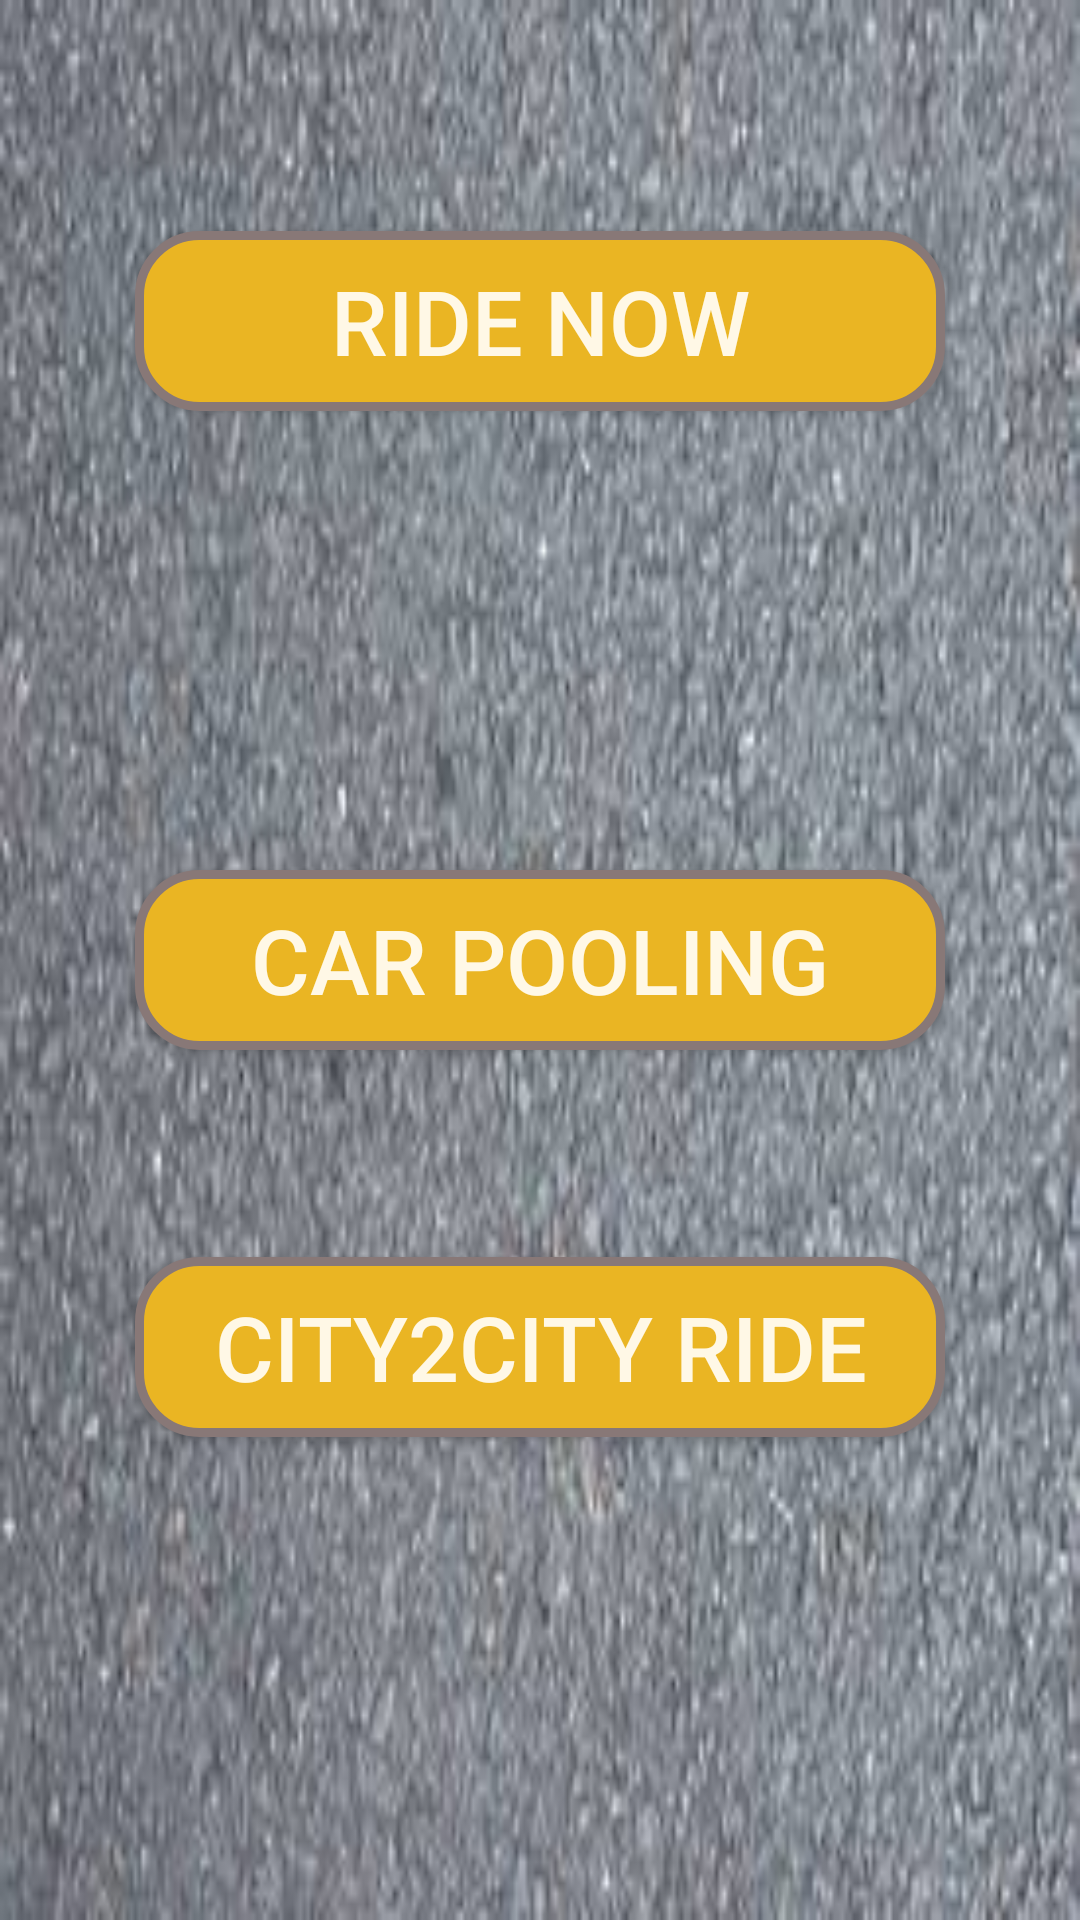

Write the Android layout XML for this screen, with the resource values it uses.
<!-- AndroidManifest.xml: application theme AppTheme -->
<!-- res/layout/activity_main.xml -->
<?xml version="1.0" encoding="utf-8"?>
<RelativeLayout xmlns:android="http://schemas.android.com/apk/res/android"
    xmlns:tools="http://schemas.android.com/tools"
    android:id="@+id/back"
    android:layout_width="match_parent"
    android:layout_height="match_parent"
    android:paddingBottom="@dimen/activity_vertical_margin"
    android:paddingLeft="@dimen/activity_horizontal_margin"
    android:paddingRight="@dimen/activity_horizontal_margin"
    android:paddingTop="@dimen/activity_vertical_margin"
    tools:context="com.example.priya.practice_app.MainActivity"
    android:background="@drawable/back2"
    android:clickable="false">

    <Button
        android:layout_width="270dp"
        android:layout_height="wrap_content"
        android:text="Car pooling"
        android:id="@+id/button"
        android:textColor="#FFF8E6"
        android:textSize="30sp"
        android:background="@drawable/buttonshape"
        android:layout_centerVertical="true"
        android:layout_centerHorizontal="true"
        android:onClick="cabShare" />

    <Button
        android:layout_width="270dp"
        android:layout_height="wrap_content"
        android:text="Ride Now"
        android:id="@+id/button2"
        android:layout_marginTop="77dp"
        android:layout_alignParentTop="true"
        android:layout_alignStart="@+id/button"
        android:textColor="#FFF8E6"
        android:textSize="30sp"
        android:background="@drawable/buttonshape" />

    <Button
        android:layout_width="270dp"
        android:layout_height="wrap_content"
        android:text="City2City Ride"
        android:id="@+id/button3"
        android:layout_below="@+id/button"
        android:layout_centerHorizontal="true"
        android:layout_marginTop="69dp"
        android:textColor="#FFF8E6"
        android:textSize="30sp"
        android:background="@drawable/buttonshape"/>
</RelativeLayout>
<!-- resources referenced by this layout -->
<resources>
  <!-- drawable back2: jpg bitmap (drawable, 12684 bytes) -->
  <!-- drawable buttonshape (drawable) -->
  <?xml version="1.0" encoding="utf-8"?>
  <shape xmlns:android="http://schemas.android.com/apk/res/android"
      android:shape="rectangle" >
      <corners
          android:radius="20dp"
          />
      <solid
          android:color="#eab523"
          />
      <padding
          android:left="0dp"
          android:top="0dp"
          android:right="0dp"
          android:bottom="0dp"
          />
      <size
          android:width="270dp"
          android:height="60dp"
          />
      <stroke
          android:width="3dp"
          android:color="#887877"
          />
  </shape>
  <style name="AppTheme" parent="Theme.AppCompat.Light.DarkActionBar">
          
          <item name="colorPrimary">@color/colorPrimary</item>
          <item name="colorPrimaryDark">@color/colorPrimaryDark</item>
          <item name="colorAccent">@color/colorAccent</item>
              </style>
  <!-- not gathered from this repository: default colours our renderer supplied (Android Studio template values) -->
  <color name="colorPrimary">#FF6200EE</color>
  <color name="colorPrimaryDark">#FF3700B3</color>
  <color name="colorAccent">#FF03DAC5</color>
</resources>
